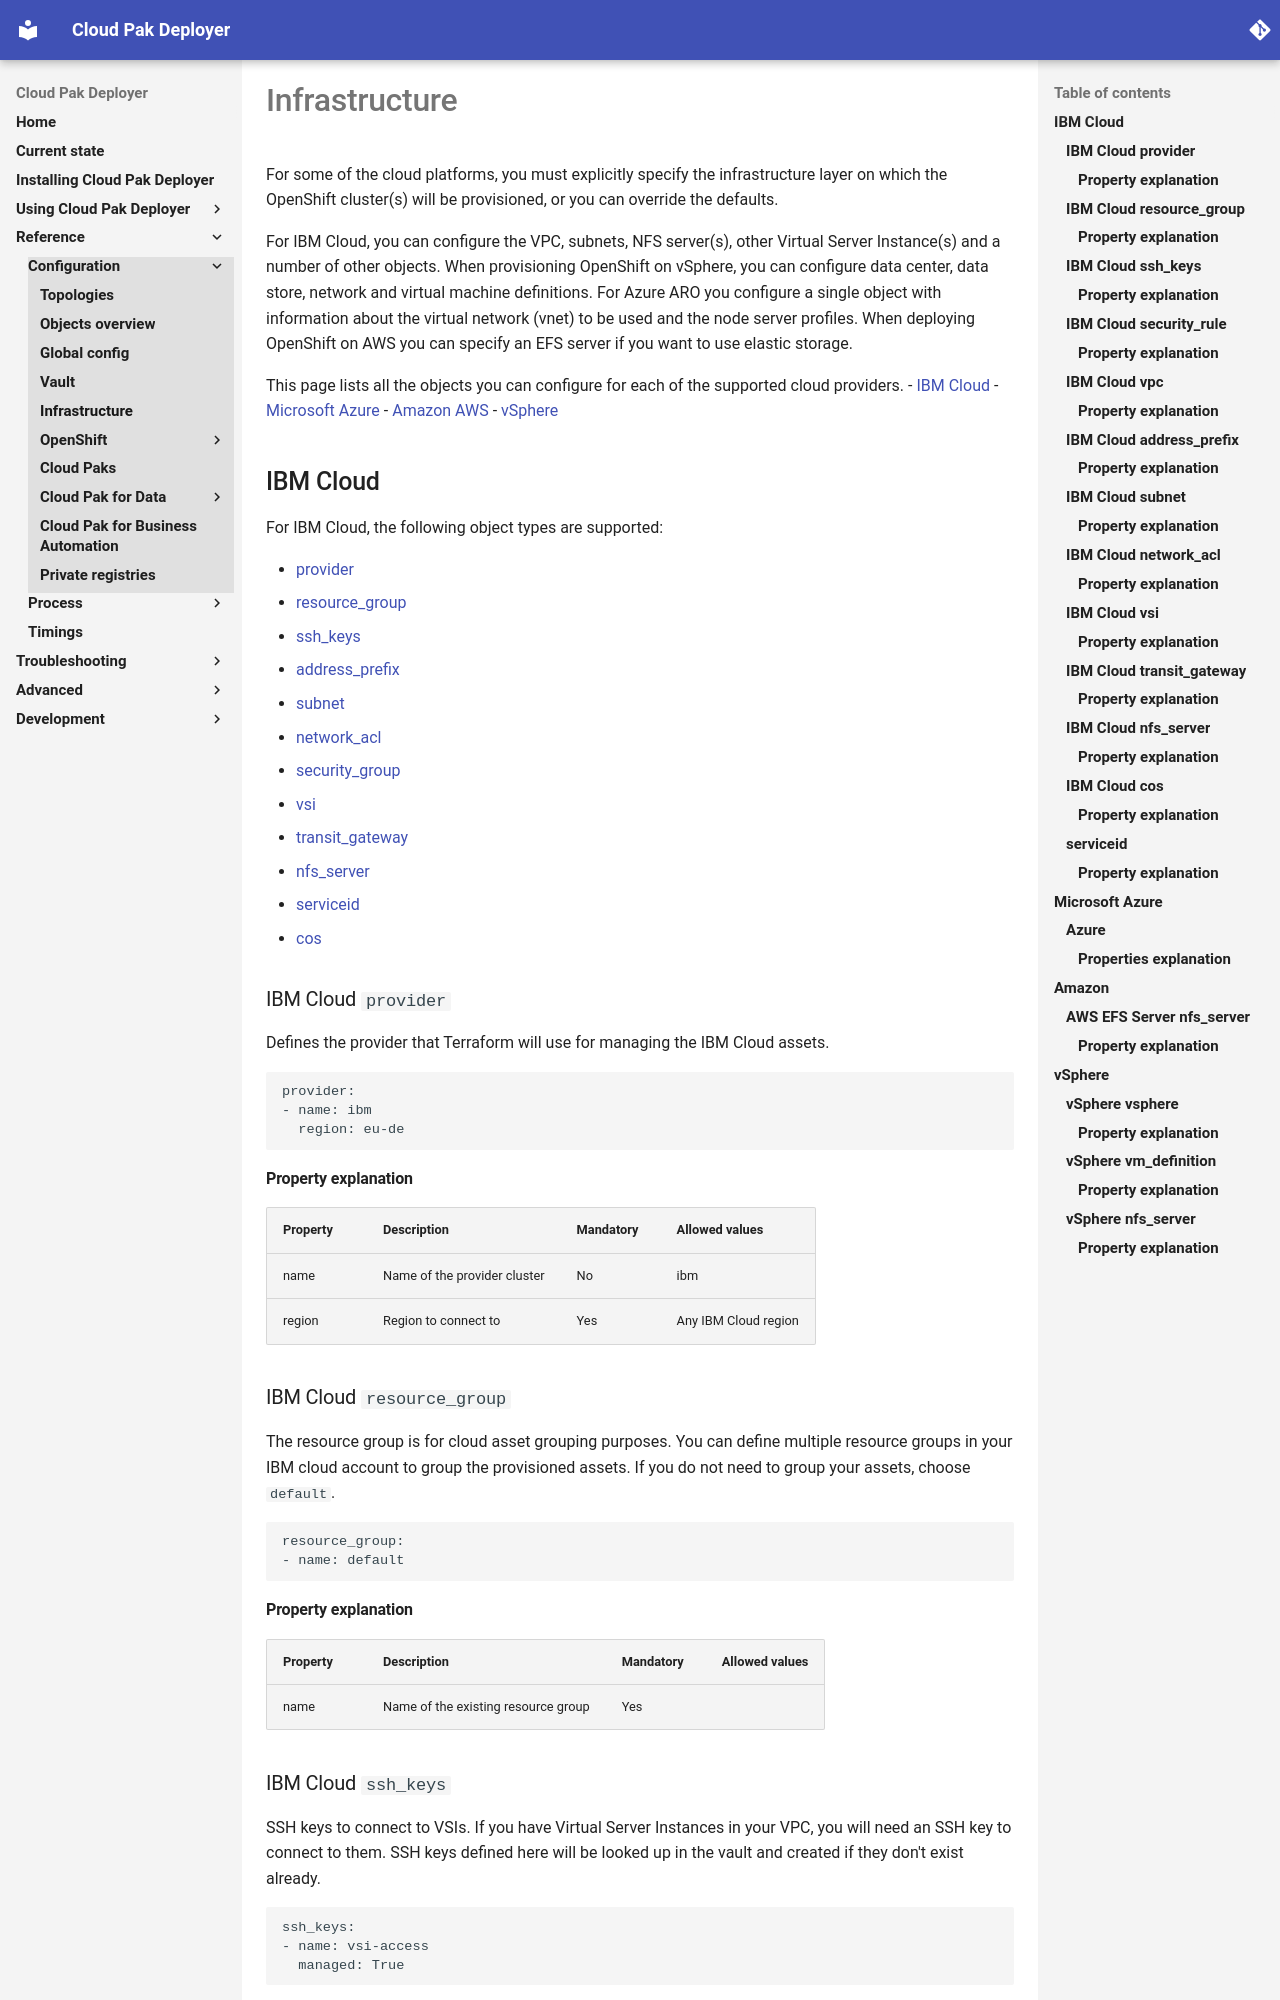

repository: IBM/cloud-pak-deployer · page: 30-reference/configuration/infrastructure/index.html · generator: mkdocs

# Infrastructure

For some of the cloud platforms, you must explicitly specify the infrastructure layer on which the OpenShift cluster(s) will be provisioned, or you can override the defaults. 

For IBM Cloud, you can configure the VPC, subnets, NFS server(s), other Virtual Server Instance(s) and a number of other objects. When provisioning OpenShift on vSphere, you can configure data center, data store, network and virtual machine definitions. For Azure ARO you configure a single object with information about the virtual network (vnet) to be used and the node server profiles. When deploying OpenShift on AWS you can specify an EFS server if you want to use elastic storage.

This page lists all the objects you can configure for each of the supported cloud providers.
- [IBM Cloud](#ibm-cloud)
- [Microsoft Azure](#microsoft-azure)
- [Amazon AWS](#amazon)
- [vSphere](#vsphere)

## IBM Cloud

For IBM Cloud, the following object types are supported:

- [provider](#ibm-cloud-provider)
- [resource_group](#ibm-cloud-resource_group)
- [ssh_keys](#ibm-cloud-ssh_keys)
- [address_prefix](#ibm-cloud-address_prefix)
- [subnet](#ibm-cloud-subnet)
- [network_acl](#ibm-cloud-network_acl)
- [security_group](#ibm-cloud-security_group)
- [vsi](#ibm-cloud-vsi)
- [transit_gateway](#ibm-cloud-transit_gateway)
- [nfs_server](#ibm-cloud-nfs_server)
- [serviceid](#serviceid)
- [cos](#cos)

### IBM Cloud `provider`

Defines the provider that Terraform will use for managing the IBM Cloud assets.

```
provider:
- name: ibm
  region: eu-de
```

#### Property explanation

| Property | Description                  | Mandatory | Allowed values       |
| -------- | ---------------------------- | --------- | -------------------- |
| name     | Name of the provider cluster | No        | ibm                  |
| region   | Region to connect to         | Yes       | Any IBM Cloud region |

### IBM Cloud `resource_group`

The resource group is for cloud asset grouping purposes. You can define multiple resource groups in your IBM cloud account to group the provisioned assets. If you do not need to group your assets, choose `default`.

```
resource_group:
- name: default
```

#### Property explanation

| Property | Description                         | Mandatory | Allowed values |
| -------- | ----------------------------------- | --------- | -------------- |
| name     | Name of the existing resource group | Yes       |                |

### IBM Cloud `ssh_keys`

SSH keys to connect to VSIs. If you have Virtual Server Instances in your VPC, you will need an SSH key to connect to them. SSH keys defined here will be looked up in the vault and created if they don't exist already.

```
ssh_keys:
- name: vsi-access
  managed: True
```

#### Property explanation

| Property | Description                                                   | Mandatory | Allowed values        |
| -------- | ------------------------------------------------------------- | --------- | --------------------- |
| name     | Name of the SSH key in IBM Cloud                              | Yes       |                       |
| managed  | Determines if the SSH key will be created if it doesn't exist | No        | True (default), False |

### IBM Cloud `security_rule`

Defines the services (or ports) which are allowed within the context of a VPC and/or VSI.

```
security_rule:
- name: https
  tcp: {port_min: 443, port_max: 443}
- name: ssh
  tcp: {port_min: 22, port_max: 22}
```

#### Property explanation

| Property | Description                                                 | Mandatory  | Allowed values                 |
| -------- | -------------------------------------------------------     | -----------| ------------------------------ |
| name     | Name of the security rule                                   | Yes        |                                |
| tcp      | Range of tcp ports (`port_min` and `port_max`) to allow     | No         | 1-65535                        | 
| udp      | Range of udp ports (`port_min` and `port_max`) to allow     | No         | 1-65535                        |
| icmp     | ICMP Type and Code for IPv4 (`code` and `type`) to allow    | No         | 1-255 for code, 1-254 for type |

### IBM Cloud `vpc`

Defines the virtual private cloud which groups the provisioned objects (including VSIs and OpenShift cluster).

```
vpc:
- name: sample
  allow_inbound: ['ssh', 'https']
  classic_access: false
```
